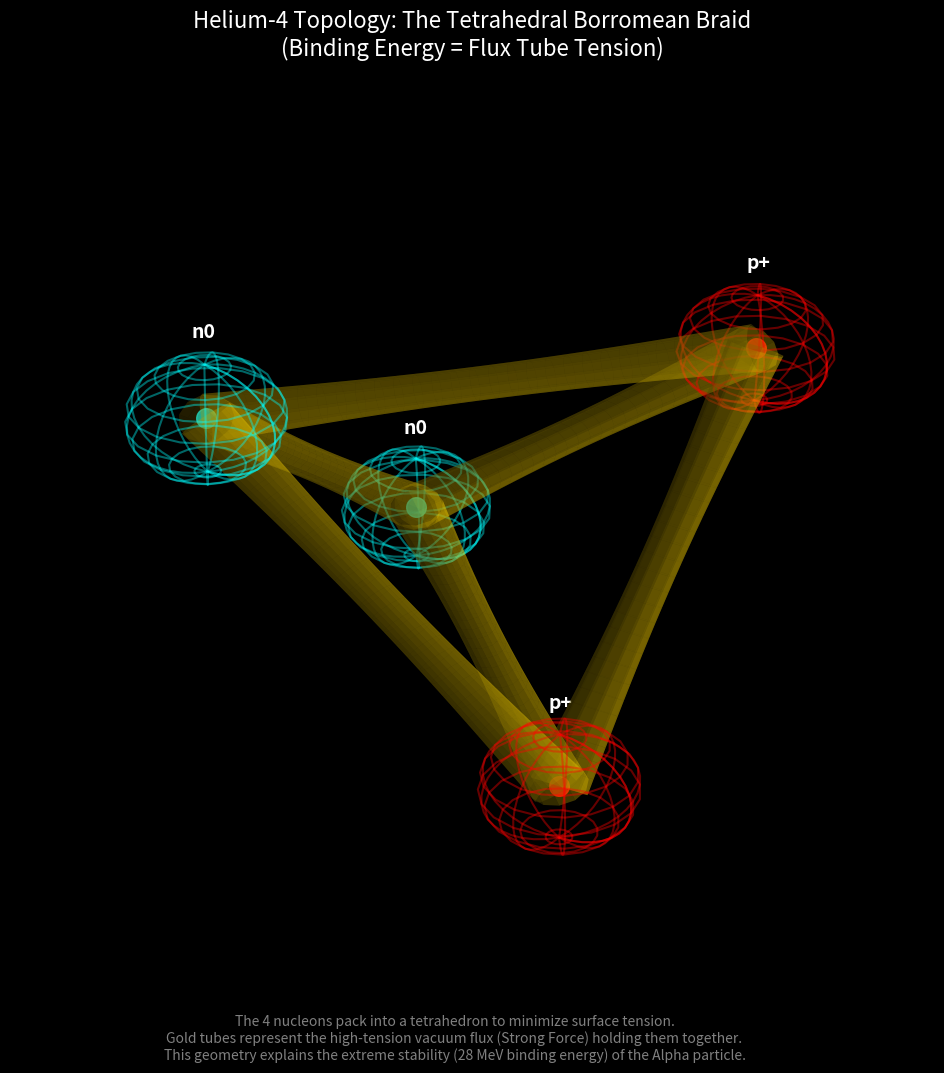

Recreate this plot in Python. (Note: this script raises an exception after producing the figure.)
import numpy as np
import matplotlib.pyplot as plt
from mpl_toolkits.mplot3d import Axes3D
from matplotlib import cm

def visualize_helium_forces():
    print("==========================================================")
    print("   AVE HELIUM-4 TOPOLOGY: TETRAHEDRAL FORCE MODEL")
    print("==========================================================")
    
    fig = plt.figure(figsize=(14, 12), facecolor='black')
    ax = fig.add_subplot(111, projection='3d', facecolor='black')
    
    # --- 1. GEOMETRY: The Tetrahedral Nucleus ---
    # Nucleons are at vertices of a tetrahedron
    s = 1.0 # Scale factor
    vertices = np.array([
        [ s,  s,  s], # Proton 1
        [ s, -s, -s], # Proton 2
        [-s,  s, -s], # Neutron 1
        [-s, -s,  s]  # Neutron 2
    ])
    
    colors = ['red', 'red', 'cyan', 'cyan'] # P, P, N, N
    labels = ['p+', 'p+', 'n0', 'n0']
    
    # --- 2. RENDER NUCLEONS (The Borromean Cores) ---
    # We render them as dense wireframe spheres to represent the 
    # saturated Borromean knot core (The Mass)
    u = np.linspace(0, 2 * np.pi, 20)
    v = np.linspace(0, np.pi, 20)
    
    print("Rendering Nucleon Cores...")
    for i, pos in enumerate(vertices):
        x = 0.4 * np.outer(np.cos(u), np.sin(v)) + pos[0]
        y = 0.4 * np.outer(np.sin(u), np.sin(v)) + pos[1]
        z = 0.4 * np.outer(np.ones(np.size(u)), np.cos(v)) + pos[2]
        
        # Plot wireframe to show it's a "knot" not a solid
        ax.plot_wireframe(x, y, z, color=colors[i], alpha=0.4, rstride=2, cstride=2)
        
        # Core Glow
        ax.scatter(pos[0], pos[1], pos[2], color=colors[i], s=200, alpha=0.8)
        
        # Label
        ax.text(pos[0], pos[1], pos[2]+0.6, labels[i], color='white', fontsize=14, weight='bold', ha='center')

    # --- 3. RENDER THE STRONG FORCE (Flux Tube Tension) ---
    # The bonds are not sticks; they are tensioned flux tubes (Pion Exchange).
    # We render tubes connecting every nucleon pair.
    
    from itertools import combinations
    indices = range(len(vertices))
    
    print("Rendering Vacuum Flux Tension (Gluon Field)...")
    for i, j in combinations(indices, 2):
        p1 = vertices[i]
        p2 = vertices[j]
        
        # Vector along bond
        vector = p2 - p1
        length = np.linalg.norm(vector)
        direction = vector / length
        
        # Parametric Tube Generation
        t = np.linspace(0, length, 30)
        theta = np.linspace(0, 2*np.pi, 12)
        T, Theta = np.meshgrid(t, theta)
        
        # Coordinate frame for tube (Orthogonal vectors)
        # Arbitrary vector not parallel to direction
        not_v = np.array([1, 0, 0])
        if np.abs(np.dot(direction, not_v)) > 0.9:
            not_v = np.array([0, 1, 0])
            
        n1 = np.cross(direction, not_v)
        n1 /= np.linalg.norm(n1)
        n2 = np.cross(direction, n1)
        
        # Tube Radius varies: Thicker at nodes (low stress), Thinner in middle (High Tension)
        # This visualizes the "Flux Constriction" of the Strong Force
        r_tube = 0.15 * (1 - 0.3 * np.sin(np.pi * T / length)) 
        
        # Construct Tube Surface
        X = p1[0] + direction[0]*T + r_tube * (n1[0]*np.cos(Theta) + n2[0]*np.sin(Theta))
        Y = p1[1] + direction[1]*T + r_tube * (n1[1]*np.cos(Theta) + n2[1]*np.sin(Theta))
        Z = p1[2] + direction[2]*T + r_tube * (n1[2]*np.cos(Theta) + n2[2]*np.sin(Theta))
        
        # Color based on "Tension" (Gold = High Energy Density)
        ax.plot_surface(X, Y, Z, color='gold', alpha=0.3, shade=True)

    # --- 4. FORMATTING ---
    ax.set_axis_off()
    
    # Set equal limits to prevent distortion
    limit = 1.5
    ax.set_xlim([-limit, limit])
    ax.set_ylim([-limit, limit])
    ax.set_zlim([-limit, limit])
    
    plt.title("Helium-4 Topology: The Tetrahedral Borromean Braid\n(Binding Energy = Flux Tube Tension)", 
              color='white', fontsize=16)
    
    # Add caption in plot
    plt.figtext(0.5, 0.05, 
                "The 4 nucleons pack into a tetrahedron to minimize surface tension.\n"
                "Gold tubes represent the high-tension vacuum flux (Strong Force) holding them together.\n"
                "This geometry explains the extreme stability (28 MeV binding energy) of the Alpha particle.",
                ha="center", color="gray", fontsize=10)

    output_file = "assets/figures/helium_force_model.png"
    plt.savefig(output_file, dpi=300, facecolor='black')
    print(f"3D Force Model saved to {output_file}")
    plt.close()

if __name__ == "__main__":
    visualize_helium_forces()